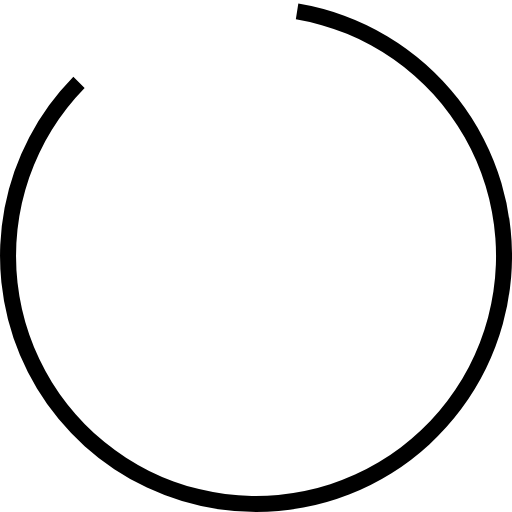
t = 0.00 s
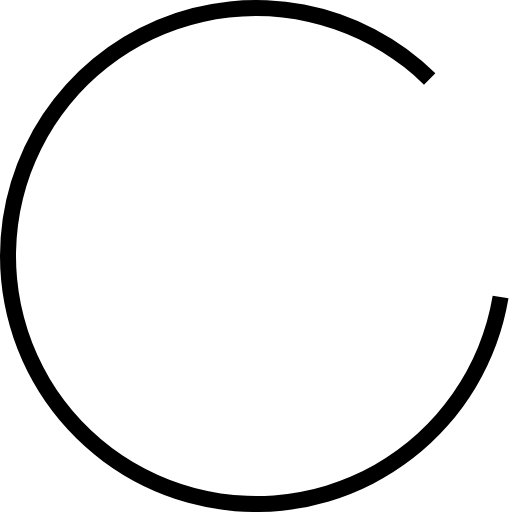
t = 0.45 s
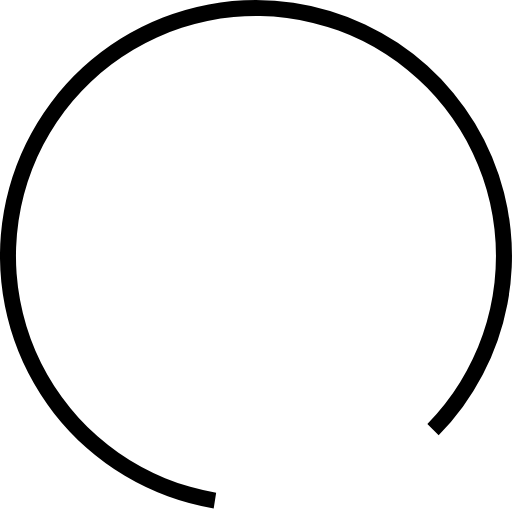
t = 0.90 s
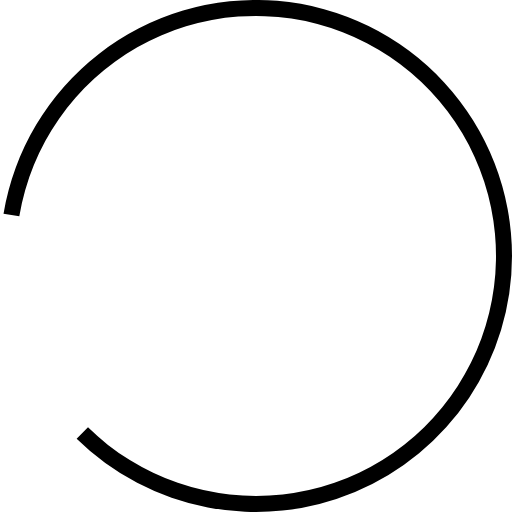
t = 1.35 s

The animated SVG that drew these frames (rendered in a browser with its animation timeline set to each time). Animation: 1 SMIL element (animateTransform=1); one cycle of 1.80 s, repeats indefinitely.

<?xml version="1.0" encoding="UTF-8" standalone="no"?><svg xmlns:svg="http://www.w3.org/2000/svg" xmlns="http://www.w3.org/2000/svg" xmlns:xlink="http://www.w3.org/1999/xlink" version="1.0" width="69px" height="69px" viewBox="0 0 128 128" xml:space="preserve"><g><path d="M64 128A64 64 0 0 1 18.34 19.16L21.16 22a60 60 0 1 0 52.8-17.17l.62-3.95A64 64 0 0 1 64 128z" fill="#000"/><animateTransform attributeName="transform" type="rotate" from="0 64 64" to="360 64 64" dur="1800ms" repeatCount="indefinite"></animateTransform></g></svg>